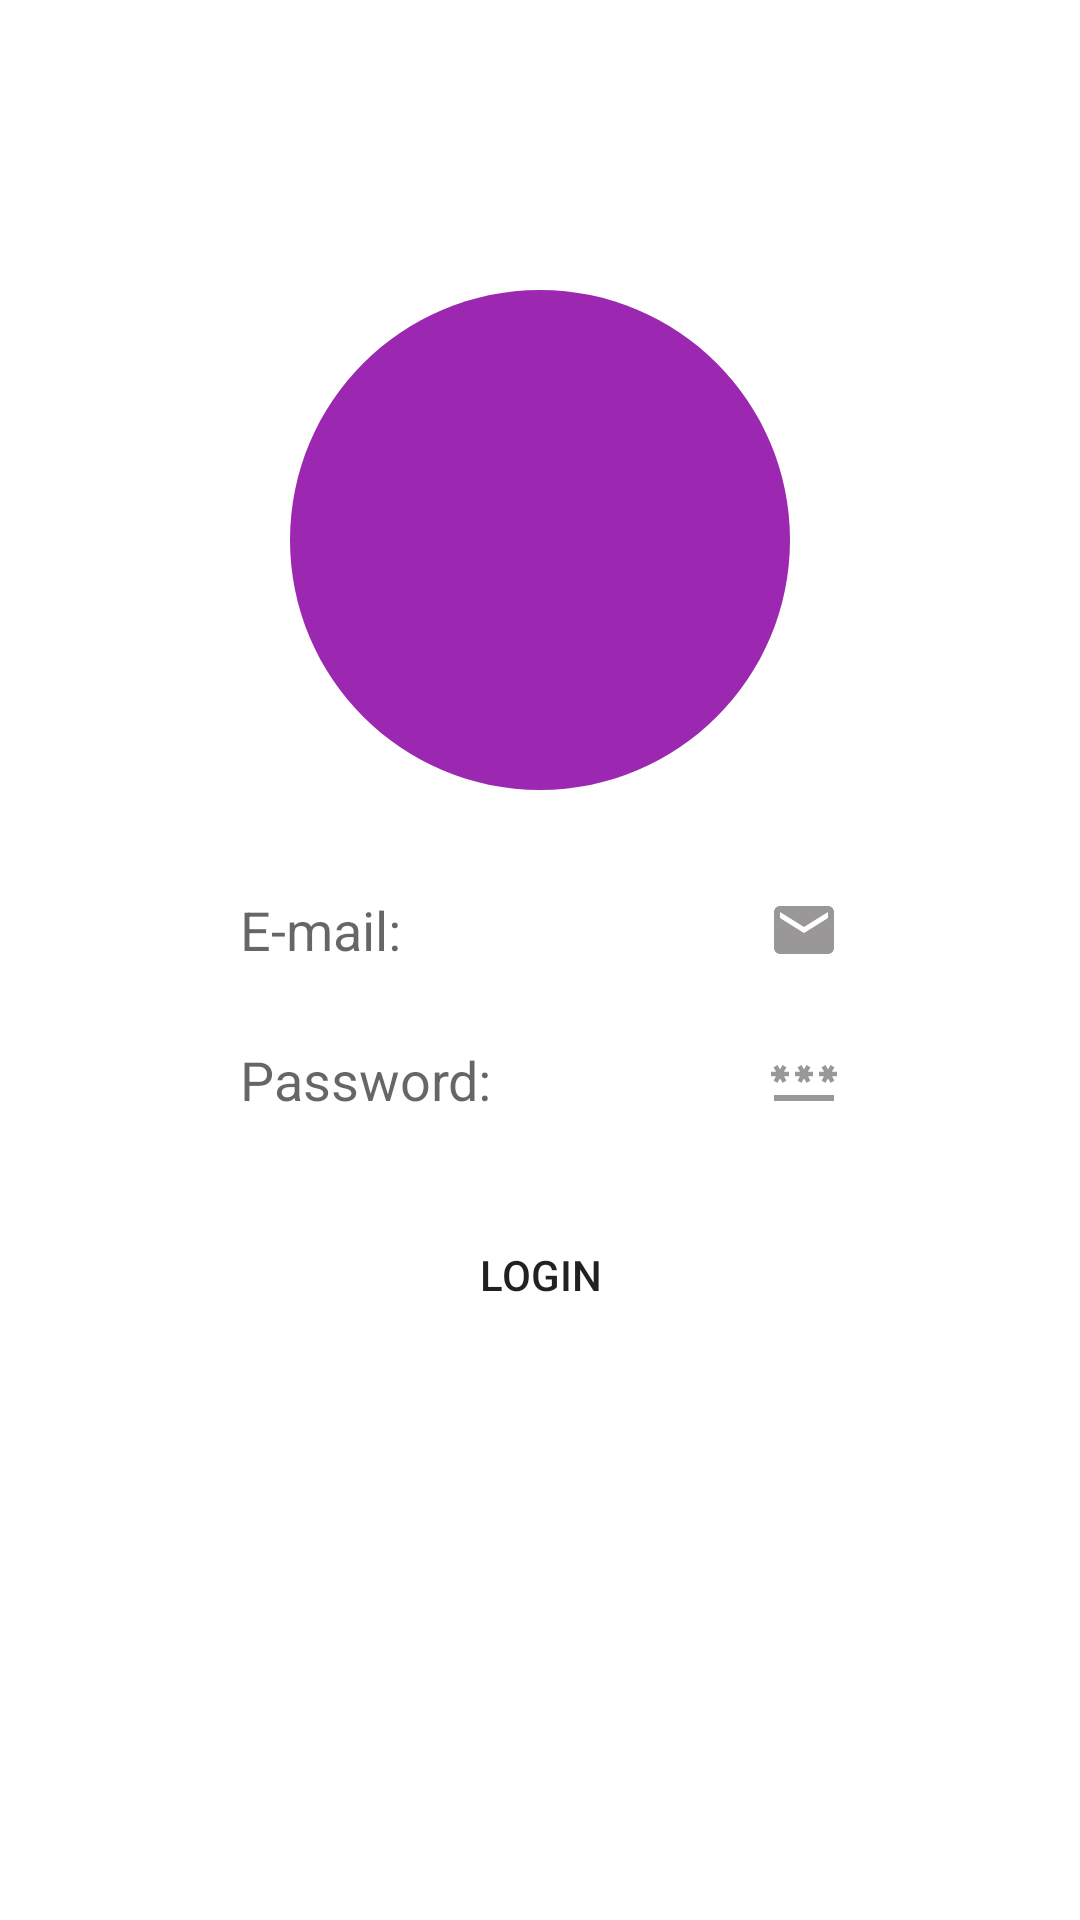

Write the Android layout XML for this screen, with the resource values it uses.
<!-- AndroidManifest.xml: application theme Theme.Project_OLX -->
<!-- res/layout/activity_login.xml -->
<?xml version="1.0" encoding="utf-8"?>
<androidx.constraintlayout.widget.ConstraintLayout
    xmlns:android="http://schemas.android.com/apk/res/android"
    xmlns:app="http://schemas.android.com/apk/res-auto"
    xmlns:tools="http://schemas.android.com/tools"
    android:layout_width="match_parent"
    android:layout_height="match_parent"
    tools:context=".activity.LoginActivity"
    >

    <ImageView
        android:id="@+id/imageView"
        android:layout_width="@dimen/login_logo_layout_width"
        android:layout_height="@dimen/login_logo_layout_height"
        android:layout_marginTop="@dimen/login_logo_layout_margin_top"
        android:src="@drawable/ic_logo"
        app:layout_constraintEnd_toEndOf="parent"
        app:layout_constraintStart_toStartOf="parent"
        app:layout_constraintTop_toTopOf="parent" />

    <EditText
        android:id="@+id/editLoginEmail"
        android:layout_width="match_parent"
        android:layout_height="@dimen/login_email_layout_height"
        android:layout_marginStart="@dimen/login_email_layout_margin_start_end"
        android:layout_marginTop="@dimen/login_email_layout_margin_top"
        android:layout_marginEnd="@dimen/login_email_layout_margin_start_end"
        android:background="@drawable/ic_background_plain_text"
        android:ems="10"
        android:inputType="textEmailAddress"
        android:paddingStart="@dimen/login_email_layout_padding_start_end"
        android:paddingEnd="@dimen/login_email_layout_padding_start_end"
        android:drawableEnd="@drawable/ic_email_24_gray"
        android:hint="@string/e_mail"
        app:layout_constraintEnd_toEndOf="parent"
        app:layout_constraintHorizontal_bias="0.0"
        app:layout_constraintStart_toStartOf="parent"
        app:layout_constraintTop_toBottomOf="@+id/imageView" />

    <EditText
        android:id="@+id/editLoginPassword"
        android:layout_width="match_parent"
        android:layout_height="@dimen/login_password_layout_height"
        android:layout_marginStart="@dimen/login_password_layout_margin_start_end"
        android:layout_marginTop="@dimen/login_password_layout_margin_top"
        android:layout_marginEnd="@dimen/login_password_layout_margin_start_end"
        android:background="@drawable/ic_background_plain_text"
        android:ems="10"
        android:inputType="numberPassword"
        android:paddingStart="@dimen/login_password_padding_start_end"
        android:paddingEnd="@dimen/login_password_padding_start_end"
        android:drawableEnd="@drawable/ic_password_24_gray"
        android:hint="@string/password"
        app:layout_constraintEnd_toEndOf="parent"
        app:layout_constraintHorizontal_bias="0.0"
        app:layout_constraintStart_toStartOf="parent"
        app:layout_constraintTop_toBottomOf="@+id/editLoginEmail" />

    <Button
        android:id="@+id/buttonLogin"
        android:layout_width="match_parent"
        android:layout_height="@dimen/login_button_layout_height"
        android:layout_marginStart="@dimen/login_button_layout_margin_start_end"
        android:layout_marginTop="@dimen/login_button_layout_margin_top"
        android:layout_marginEnd="@dimen/login_button_layout_margin_start_end"
        android:text="@string/login"
        app:layout_constraintEnd_toEndOf="parent"
        app:layout_constraintStart_toStartOf="parent"
        android:backgroundTint="@color/custom_primary"
        app:layout_constraintTop_toBottomOf="@+id/editLoginPassword"
        android:background="@drawable/ic_background_plain_text"/>

</androidx.constraintlayout.widget.ConstraintLayout>
<!-- resources referenced by this layout -->
<resources>
  <color name="custom_primary">#9C27B0</color>
  <dimen name="login_button_layout_height">@dimen/size_40</dimen>
  <dimen name="login_button_layout_margin_start_end">@dimen/size_65</dimen>
  <dimen name="login_button_layout_margin_top">@dimen/size_25</dimen>
  <dimen name="login_email_layout_height">@dimen/size_40</dimen>
  <dimen name="login_email_layout_margin_start_end">@dimen/size_65</dimen>
  <dimen name="login_email_layout_margin_top">@dimen/size_10</dimen>
  <dimen name="login_email_layout_padding_start_end">@dimen/size_15</dimen>
  <dimen name="login_logo_layout_height">@dimen/size_200</dimen>
  <dimen name="login_logo_layout_margin_top">@dimen/size_80</dimen>
  <dimen name="login_logo_layout_width">@dimen/size_0</dimen>
  <dimen name="login_password_layout_height">@dimen/size_40</dimen>
  <dimen name="login_password_layout_margin_start_end">@dimen/size_65</dimen>
  <dimen name="login_password_layout_margin_top">@dimen/size_10</dimen>
  <dimen name="login_password_padding_start_end">@dimen/size_15</dimen>
  <!-- drawable ic_email_24_gray (drawable) -->
  <vector
      android:height="24dp"
      android:tint="@color/custom_gray"
      android:viewportHeight="24"
      android:viewportWidth="24"
      android:width="24dp"
      xmlns:android="http://schemas.android.com/apk/res/android">
      <path
          android:fillColor="@android:color/white"
          android:pathData="M20,4L4,4c-1.1,0 -1.99,0.9 -1.99,2L2,18c0,1.1 0.9,2 2,2h16c1.1,0 2,-0.9 2,-2L22,6c0,-1.1 -0.9,-2 -2,-2zM20,8l-8,5 -8,-5L4,6l8,5 8,-5v2z"/>
  </vector>
  <!-- drawable ic_logo (drawable) -->
  <vector xmlns:android="http://schemas.android.com/apk/res/android"
      android:width="24dp"
      android:height="24dp"
      android:viewportWidth="24"
      android:viewportHeight="24">
      <path
          android:fillColor="@color/custom_primary"
          android:pathData="M12,2C6.48,2 2,6.48 2,12s4.48,10 10,10 10,-4.48 10,-10S17.52,2 12,2z"/>
  </vector>
  <string name="e_mail">E-mail:</string>
  <string name="login">Login</string>
  <string name="password">Password:</string>
  <style name="Theme.Project_OLX" parent="Theme.MaterialComponents.DayNight.DarkActionBar">
          
          <item name="colorPrimary">@color/custom_primary</item>
          <item name="colorPrimaryVariant">@color/custom_primary_dark</item>
          <item name="colorOnPrimary">@color/white</item>
          
          <item name="colorSecondary">@color/teal_200</item>
          <item name="colorSecondaryVariant">@color/teal_700</item>
          <item name="colorOnSecondary">@color/white</item>
          
          <item name="android:statusBarColor" tools:targetApi="l">?attr/colorPrimaryVariant</item>
          
      </style>
  <dimen name="size_40">40dp</dimen>
  <dimen name="size_65">65dp</dimen>
  <dimen name="size_25">25dp</dimen>
  <dimen name="size_10">10dp</dimen>
  <dimen name="size_15">15dp</dimen>
  <dimen name="size_200">200dp</dimen>
  <dimen name="size_80">80dp</dimen>
  <dimen name="size_0">0dp</dimen>
  <color name="custom_gray">#FF999797</color>
  <color name="custom_primary_dark">#7B1FA2</color>
  <color name="white">#FFFFFFFF</color>
  <color name="teal_200">#FF03DAC5</color>
  <color name="teal_700">#FF018786</color>
</resources>
